Run: headless pygame with SDL's dummy video driver; simulated clock (each Clock.tick advances the game by its frame time, no real sleeping); random seed 0; keys injected as events and as key.get_pressed() state; no mouse input.
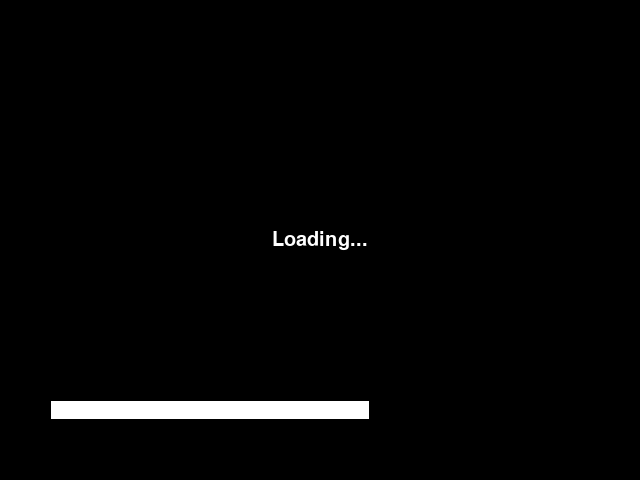
Frame 1 of 4 · flips 1–60 · no input
Frame 2 of 4 · flips 61–180 · tapped SPACE, RETURN · held RIGHT (→), D · screen unchanged from frame 1, image omitted
Frame 3 of 4 · flips 181–300 · held DOWN (↓), S · screen unchanged from frame 2, image omitted
Frame 4 of 4 · flips 301–420 · held LEFT (←), A, UP (↑), W · screen unchanged from frame 3, image omitted

The pygame program that drew these frames:

import pygame
import time

# Initialize Pygame
pygame.init()

# Set screen dimensions
screen_width = 640
screen_height = 480
screen = pygame.display.set_mode((screen_width, screen_height))

# Set font and font size
font = pygame.font.Font(None, 30)

# Set loading text
loading_text = font.render("Loading...", True, (255, 255, 255))
loading_rect = loading_text.get_rect(center=(screen_width/2, screen_height/2))

# Set loading rectangle
loading_rect2 = pygame.Rect(50, 400, 0, 20)
loading_increment = screen_width // 20

# Draw loading screen
screen.fill((0, 0, 0))
pygame.draw.rect(screen, (255, 255, 255), loading_rect2, 1)
pygame.draw.rect(screen, (255, 255, 255), (loading_rect2.x+1, loading_rect2.y+1, loading_rect2.width-1, loading_rect2.height-1))
screen.blit(loading_text, loading_rect)
pygame.display.flip()

# Load resources
loaded_resources = 0
total_resources = 10

for i in range(total_resources):
    # Load resource i
    loaded_resources += 1

    # Increase the width of the loading rectangle
    loading_rect2.width += loading_increment

    # Fill the loading rectangle with white up to its current width
    fill_rect = pygame.Rect(loading_rect2.x+1, loading_rect2.y+1, loading_rect2.width-2, loading_rect2.height-2)
    pygame.draw.rect(screen, (255, 255, 255), fill_rect)

    # Add delay to simulate loading time
    time.sleep(0.5)

    # Update the loading screen
    pygame.display.flip()

# Game loop
running = True
while running:
    for event in pygame.event.get():
        if event.type == pygame.QUIT:
            running = False

    # Game code goes here

    pygame.display.update()

# Quit Pygame
pygame.quit()
